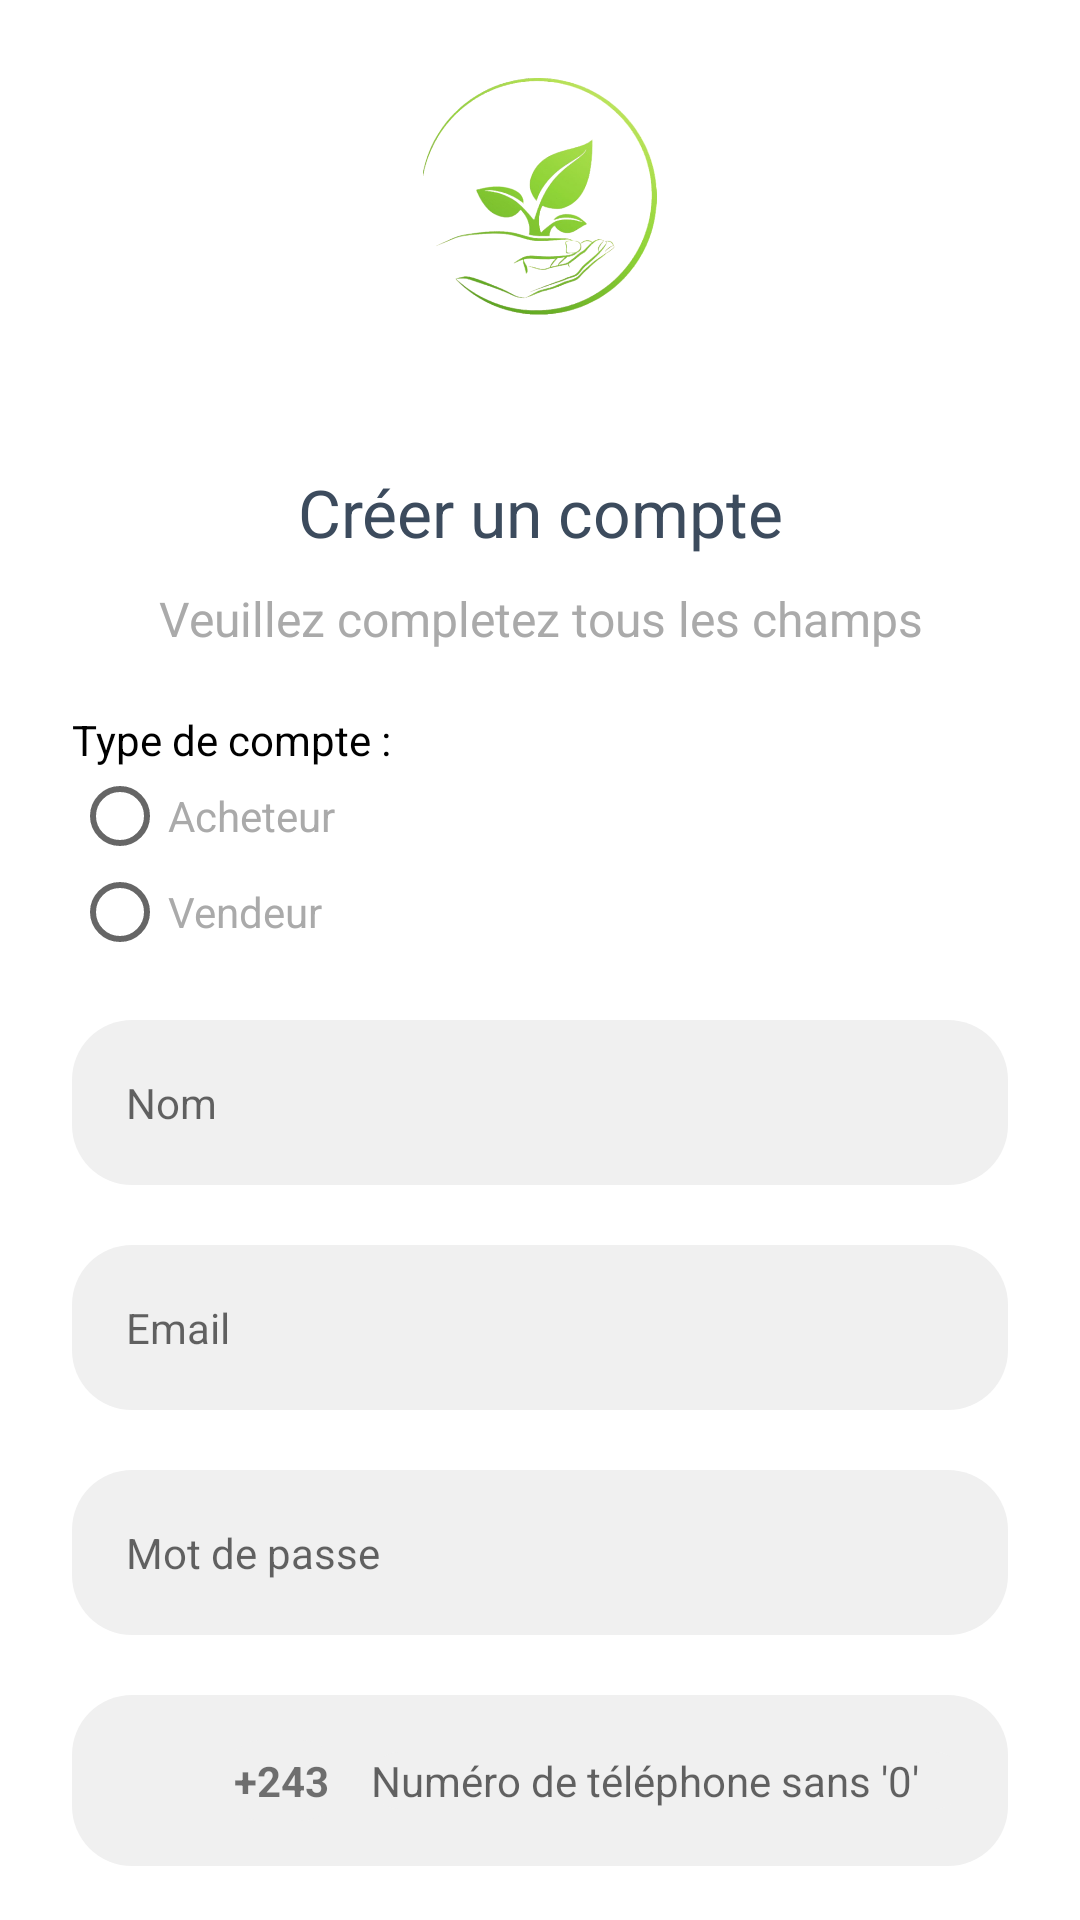

This screen was rendered from an Android layout file. Write that file and the resources it references.
<!-- AndroidManifest.xml: application theme AppTheme -->
<!-- res/layout/activity_signup_screen.xml -->
<?xml version="1.0" encoding="utf-8"?>
<ScrollView xmlns:android="http://schemas.android.com/apk/res/android"
    xmlns:app="http://schemas.android.com/apk/res-auto"
    android:layout_width="fill_parent"
    android:layout_height="fill_parent"
    android:fitsSystemWindows="true"
    android:scrollbars="none"
    android:background="@android:color/white">

    <RelativeLayout
        android:id="@+id/layout"
        android:animateLayoutChanges="true"
        android:layout_width="match_parent"

        android:layout_height="match_parent">


        <LinearLayout
            android:layout_width="match_parent"
            android:layout_height="wrap_content"
            android:orientation="vertical"
            android:paddingLeft="24dp"
            android:layout_gravity="center"
            android:paddingTop="26dp"
            android:gravity="center"
            android:paddingRight="24dp">
            <ImageView
                android:id="@+id/imageView"
                android:layout_width="80dp"
                android:layout_height="80dp"
              android:layout_marginBottom="50dp"
                android:src="@drawable/logo" />

            <LinearLayout
                android:layout_width="match_parent"
                android:layout_height="wrap_content"
                android:layout_marginBottom="20dp"
                android:orientation="vertical">



                <TextView
                    android:id="@+id/titletxt"
                    android:layout_width="match_parent"
                    android:layout_height="wrap_content"
                    android:gravity="center"
                    android:text="Créer un compte"
                    android:textColor="#3c4b5d"
                    android:textSize="22sp" />

                <TextView
                    android:id="@+id/desctxt"
                    android:layout_width="match_parent"
                    android:layout_height="wrap_content"
                    android:layout_marginTop="10dp"
                    android:gravity="center"
                    android:text="Veuillez completez tous les champs"
                    android:textColor="@android:color/darker_gray"
                    android:textSize="16sp" />


            </LinearLayout>




            <LinearLayout
                android:id="@+id/informationLinear"
                android:layout_width="match_parent"
                android:layout_height="wrap_content"
                android:orientation="vertical">


                <TextView
                    android:text="Type de compte :"
                    android:textColor="@android:color/black"
                    android:layout_width="wrap_content"
                    android:layout_height="wrap_content"/>


                <RadioGroup xmlns:android="http://schemas.android.com/apk/res/android"
                    android:layout_width="match_parent"
                    android:layout_height="wrap_content"
                    android:orientation="vertical">
                    <RadioButton android:id="@+id/radio_acheteur"
                        android:layout_width="wrap_content"
                        android:layout_height="wrap_content"
                        android:textColor="@android:color/darker_gray"
                        android:text="Acheteur"
                        android:onClick="onRadioButtonClicked"/>
                    <RadioButton android:id="@+id/radio_vendeur"
                        android:layout_width="wrap_content"
                        android:layout_height="wrap_content"
                        android:text="Vendeur"
                        android:textColor="@android:color/darker_gray"
                        android:onClick="onRadioButtonClicked"/>
                </RadioGroup>


                <LinearLayout
                    android:id="@+id/nameView"
                    android:layout_width="match_parent"
                    android:layout_height="wrap_content"
                    android:layout_marginTop="20dp"
                    android:background="@drawable/circular_border_solid"
                    android:gravity="center"
                    android:padding="18dp">

                    <EditText
                        android:id="@+id/nameContent"
                        android:layout_width="match_parent"
                        android:layout_height="wrap_content"
                        android:background="@null"
                        android:hint="Nom"
                        android:inputType="text"
                        android:textSize="14sp" />

                </LinearLayout>

                <LinearLayout
                    android:id="@+id/emailView"
                    android:layout_width="match_parent"
                    android:layout_height="wrap_content"
                    android:layout_marginTop="20dp"
                    android:background="@drawable/circular_border_solid"
                    android:gravity="center"
                    android:padding="18dp">

                    <EditText
                        android:id="@+id/emailContent"
                        android:layout_width="match_parent"
                        android:layout_height="wrap_content"
                        android:background="@null"
                        android:hint="Email"
                        android:inputType="textEmailAddress"
                        android:textSize="14sp" />

                </LinearLayout>


                <LinearLayout
                    android:id="@+id/passwordView"
                    android:layout_width="match_parent"
                    android:layout_height="wrap_content"
                    android:layout_marginTop="20dp"
                    android:background="@drawable/circular_border_solid"
                    android:gravity="center"
                    android:padding="18dp">

                    <EditText
                        android:id="@+id/passwordContent"
                        android:layout_width="match_parent"
                        android:layout_height="wrap_content"
                        android:background="@null"
                        android:hint="Mot de passe"
                        android:inputType="textPassword"
                        android:textSize="14sp" />

                </LinearLayout>

                <LinearLayout
                    android:layout_width="match_parent"
                    android:layout_height="wrap_content"
                    android:padding="15dp"
                    android:layout_marginTop="20dp"
                    android:background="@drawable/circular_border_solid"
                    android:id="@+id/numberView"
                    android:gravity="center_vertical">

                    <ImageView
                        android:layout_width="25dp"
                        android:layout_height="25dp"
                        android:src="@drawable/ic_rdc_flag"/>

                    <TextView
                        android:layout_width="wrap_content"
                        android:layout_height="wrap_content"
                        android:padding="4dp"
                        android:textStyle="bold"
                        android:text="+243"
                        android:layout_marginLeft="10dp"
                        android:background="@drawable/circular_border_solid"
                        android:textSize="14sp" />


                    <EditText
                        android:id="@+id/numberContent"
                        android:layout_width="match_parent"
                        android:layout_height="wrap_content"
                        android:hint="Numéro de téléphone sans '0' "
                        android:textSize="14sp"
                        android:layout_marginLeft="10dp"
                        android:background="@drawable/circular_border_solid"
                        android:inputType="phone" />
                </LinearLayout>


             

                <Button
                    android:id="@+id/btn_next"
                    android:layout_width="match_parent"
                    android:layout_height="wrap_content"
                    android:layout_marginTop="24dp"

                    android:layout_marginBottom="14dp"
                    android:background="@drawable/next"
                    android:padding="16dp"
                    android:text="Suivant"
                    android:textColor="@android:color/white" />

            </LinearLayout>

            <LinearLayout
                android:id="@+id/verification_tab"
                android:layout_width="match_parent"
                android:layout_height="wrap_content"
                android:orientation="vertical"
                android:gravity="center_horizontal"
                android:layout_marginTop="20dp">


                <com.mukesh.OtpView
                    android:id="@+id/verificationInput"
                    android:layout_width="wrap_content"
                    android:layout_height="wrap_content"
                    android:inputType="number"
                    android:textColor="@android:color/black"
                    app:itemCount="6"
                    android:padding="15dp"
                    app:lineColor="@android:color/darker_gray"
                    app:viewType="rectangle" />

                <Button
                    android:id="@+id/verificationButon"
                    android:layout_width="match_parent"
                    android:layout_height="wrap_content"
                    android:layout_marginTop="24dp"
                    android:layout_marginBottom="14dp"
                    android:background="@drawable/next"
                    android:padding="16dp"
                    android:text="Continue"
                    android:textColor="@android:color/white" />


            </LinearLayout>
            <ProgressBar

                android:id="@+id/progressSignupBar"
                style="?android:attr/progressBarStyleHorizontal"
                android:layout_width="match_parent"
                android:max="2"
                android:layout_height="wrap_content"
                android:layout_marginTop="40dp"
                />

            <LinearLayout
                android:id="@+id/link_login"
                android:layout_width="match_parent"
                android:layout_height="wrap_content"
                android:layout_marginBottom="24dp"
                android:onClick="onLoginClick"
                android:gravity="center"
                android:orientation="horizontal"
                android:padding="10dp">

                <TextView
                    android:layout_width="wrap_content"
                    android:layout_height="wrap_content"
                    android:gravity="center"
                    android:text="Déjà un compte ?"
                    android:textColor="#3c4b5d"
                    android:textSize="16dip" />

                <TextView
                    android:layout_width="wrap_content"
                    android:layout_height="wrap_content"
                    android:gravity="center"
                    android:text="Se connecter"
                    android:textColor="#8e9cfe"
                    android:textSize="16dip" />

            </LinearLayout>


        </LinearLayout>

    </RelativeLayout>
</ScrollView>
<!-- resources referenced by this layout -->
<resources>
  <!-- drawable circular_border_solid (drawable) -->
  <?xml version="1.0" encoding="utf-8"?>
  <selector xmlns:android="http://schemas.android.com/apk/res/android">
      <item>
          <shape android:shape="rectangle"
              >
              <solid  android:color="#f0f0f0"  />
              <corners android:radius="20dp" />
          </shape>
      </item>
  </selector>
  <!-- drawable logo: png bitmap (drawable, 117970 bytes) -->
  <!-- drawable next (drawable) -->
  <?xml version="1.0" encoding="utf-8"?>
  <selector xmlns:android="http://schemas.android.com/apk/res/android">
      <item>
          <shape android:shape="rectangle">
              <solid android:color="#56ab2f" />
              <corners android:radius="20dp" />
          </shape>
      </item>
  </selector>
  <style name="AppTheme" parent="Theme.AppCompat.Light.NoActionBar">
          
          <item name="colorPrimary">@color/colorPrimary</item>
          <item name="colorPrimaryDark">@color/colorPrimaryDark</item>
          <item name="colorAccent">@color/colorAccent</item>
          <item name="otpViewStyle">@style/OtpWidget.OtpView</item>
          <item name="android:windowLightStatusBar">true</item>
  
      </style>
  <color name="colorPrimary">#6200EE</color>
  <color name="colorPrimaryDark">#f0f0f0f0</color>
  <color name="colorAccent">#56ab2f</color>
</resources>
